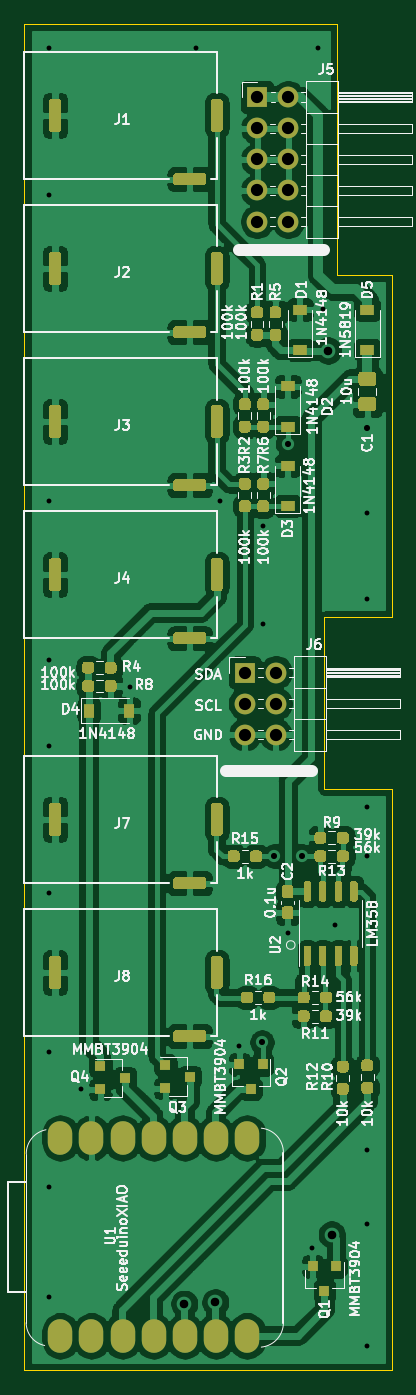
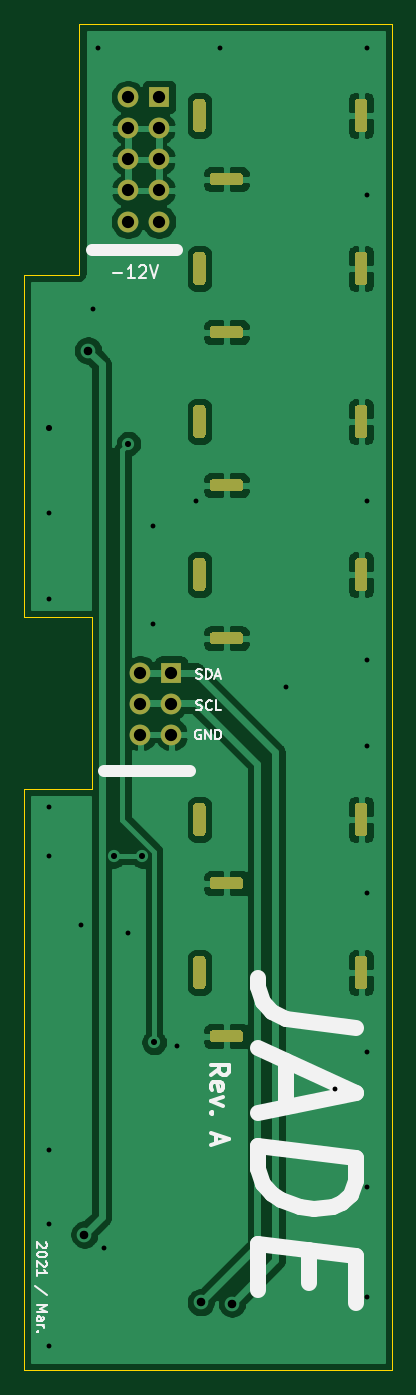
Circuit board: 11 layer files. Board 30.0 x 110.0 mm.
- bottom_copper: jade_hardware-B_Cu.gbr (88070 bytes)
- bottom_mask: jade_hardware-B_Mask.gbr (7239 bytes)
- paste: jade_hardware-B_Paste.gbr (473 bytes)
- bottom_silk: jade_hardware-B_SilkS.gbr (14991 bytes)
- outline: jade_hardware-Edge_Cuts.gbr (1061 bytes)
- top_copper: jade_hardware-F_Cu.gbr (209621 bytes)
- top_mask: jade_hardware-F_Mask.gbr (23979 bytes)
- paste: jade_hardware-F_Paste.gbr (17213 bytes)
- top_silk: jade_hardware-F_SilkS.gbr (104823 bytes)
- drill: jade_hardware-NPTH.drl (301 bytes)
- drill: jade_hardware-PTH.drl (2087 bytes)

=== bottom_copper: jade_hardware-B_Cu.gbr (88070 bytes, source omitted) ===
=== bottom_mask: jade_hardware-B_Mask.gbr (7239 bytes, source omitted) ===
=== paste: jade_hardware-B_Paste.gbr ===
%TF.GenerationSoftware,KiCad,Pcbnew,(5.1.9-0-10_14)*%
%TF.CreationDate,2021-03-07T22:41:29+09:00*%
%TF.ProjectId,jade_hardware,6a616465-5f68-4617-9264-776172652e6b,A*%
%TF.SameCoordinates,Original*%
%TF.FileFunction,Paste,Bot*%
%TF.FilePolarity,Positive*%
%FSLAX46Y46*%
G04 Gerber Fmt 4.6, Leading zero omitted, Abs format (unit mm)*
G04 Created by KiCad (PCBNEW (5.1.9-0-10_14)) date 2021-03-07 22:41:29*
%MOMM*%
%LPD*%
G01*
G04 APERTURE LIST*
G04 APERTURE END LIST*
M02*

=== bottom_silk: jade_hardware-B_SilkS.gbr (14991 bytes, source omitted) ===
=== outline: jade_hardware-Edge_Cuts.gbr ===
%TF.GenerationSoftware,KiCad,Pcbnew,(5.1.9-0-10_14)*%
%TF.CreationDate,2021-03-07T22:41:29+09:00*%
%TF.ProjectId,jade_hardware,6a616465-5f68-4617-9264-776172652e6b,A*%
%TF.SameCoordinates,Original*%
%TF.FileFunction,Profile,NP*%
%FSLAX46Y46*%
G04 Gerber Fmt 4.6, Leading zero omitted, Abs format (unit mm)*
G04 Created by KiCad (PCBNEW (5.1.9-0-10_14)) date 2021-03-07 22:41:29*
%MOMM*%
%LPD*%
G01*
G04 APERTURE LIST*
%TA.AperFunction,Profile*%
%ADD10C,0.050000*%
%TD*%
G04 APERTURE END LIST*
D10*
X140500000Y-70500000D02*
X140500000Y-51500000D01*
X145000000Y-70500000D02*
X140500000Y-70500000D01*
X139500000Y-98500000D02*
X145000000Y-98500000D01*
X139500000Y-112500000D02*
X139500000Y-98500000D01*
X145000000Y-112500000D02*
X139500000Y-112500000D01*
X140500000Y-51500000D02*
X140500000Y-50000000D01*
X145000000Y-98500000D02*
X145000000Y-70500000D01*
X140500000Y-50000000D02*
X115000000Y-50000000D01*
X145000000Y-160000000D02*
X145000000Y-112500000D01*
X115000000Y-160000000D02*
X145000000Y-160000000D01*
X115000000Y-50000000D02*
X115000000Y-160000000D01*
M02*

=== top_copper: jade_hardware-F_Cu.gbr (209621 bytes, source omitted) ===
=== top_mask: jade_hardware-F_Mask.gbr (23979 bytes, source omitted) ===
=== paste: jade_hardware-F_Paste.gbr (17213 bytes, source omitted) ===
=== top_silk: jade_hardware-F_SilkS.gbr (104823 bytes, source omitted) ===
=== drill: jade_hardware-NPTH.drl ===
M48
; DRILL file {KiCad (5.1.9-0-10_14)} date Sunday, March 07, 2021 at 10:41:34 PM
; FORMAT={-:-/ absolute / inch / decimal}
; #@! TF.CreationDate,2021-03-07T22:41:34+09:00
; #@! TF.GenerationSoftware,Kicad,Pcbnew,(5.1.9-0-10_14)
; #@! TF.FileFunction,NonPlated,1,2,NPTH
FMAT,2
INCH
%
G90
G05
T0
M30

=== drill: jade_hardware-PTH.drl ===
M48
; DRILL file {KiCad (5.1.9-0-10_14)} date Sunday, March 07, 2021 at 10:41:34 PM
; FORMAT={-:-/ absolute / inch / decimal}
; #@! TF.CreationDate,2021-03-07T22:41:34+09:00
; #@! TF.GenerationSoftware,Kicad,Pcbnew,(5.1.9-0-10_14)
; #@! TF.FileFunction,Plated,1,2,PTH
FMAT,2
INCH
T1C0.0157
T2C0.0197
T3C0.0276
T4C0.0315
T5C0.0394
%
G90
G05
T1
X4.6063Y-2.0472
X4.6063Y-2.5197
X4.6063Y-3.5039
X4.6063Y-4.0157
X4.6063Y-4.2913
X4.6063Y-4.7638
X4.6063Y-5.2756
X4.6063Y-5.7087
X4.6063Y-6.063
X4.7087Y-5.3937
X4.8661Y-4.1024
X5.0787Y-2.0472
X5.1575Y-3.5039
X5.2165Y-5.2559
X5.2953Y-3.5827
X5.2953Y-3.8976
X5.374Y-4.8937
X5.4528Y-5.9055
X5.4724Y-2.0472
X5.4882Y-2.8858
X5.5276Y-4.8661
X5.6299Y-3.5433
X5.6299Y-3.8189
X5.6299Y-4.4882
X5.6299Y-4.6457
X5.6299Y-5.5906
X5.6299Y-5.8268
X5.6299Y-6.2205
T2
X5.2913Y-5.2441
X5.33Y-4.645
X5.374Y-3.3189
X5.4213Y-4.645
X5.6299Y-3.2677
T3
X5.041Y-6.0843
X5.141Y-6.0794
X5.5039Y-3.0197
X5.5157Y-5.8622
T5
X5.2362Y-4.0551
X5.2362Y-4.1551
X5.2362Y-4.2551
X5.2756Y-2.2047
X5.2756Y-2.3047
X5.2756Y-2.4047
X5.2756Y-2.5047
X5.2756Y-2.6047
X5.3362Y-4.0551
X5.3362Y-4.1551
X5.3362Y-4.2551
X5.3756Y-2.2047
X5.3756Y-2.3047
X5.3756Y-2.4047
X5.3756Y-2.5047
X5.3756Y-2.6047
T4
G00X4.626Y-2.2303
M15
G01X4.626Y-2.2972
M16
G05
G00X4.626Y-2.7224
M15
G01X4.626Y-2.7894
M16
G05
G00X4.626Y-3.2146
M15
G01X4.626Y-3.2815
M16
G05
G00X4.626Y-3.7067
M15
G01X4.626Y-3.7736
M16
G05
G00X4.626Y-4.4941
M15
G01X4.626Y-4.561
M16
G05
G00X4.626Y-4.9862
M15
G01X4.626Y-5.0531
M16
G05
G00X5.0256Y-2.4685
M15
G01X5.0925Y-2.4685
M16
G05
G00X5.0256Y-2.9606
M15
G01X5.0925Y-2.9606
M16
G05
G00X5.0256Y-3.4528
M15
G01X5.0925Y-3.4528
M16
G05
G00X5.0256Y-3.9449
M15
G01X5.0925Y-3.9449
M16
G05
G00X5.0256Y-4.7323
M15
G01X5.0925Y-4.7323
M16
G05
G00X5.0256Y-5.2244
M15
G01X5.0925Y-5.2244
M16
G05
G00X5.1457Y-2.2303
M15
G01X5.1457Y-2.2972
M16
G05
G00X5.1457Y-2.7224
M15
G01X5.1457Y-2.7894
M16
G05
G00X5.1457Y-3.2146
M15
G01X5.1457Y-3.2815
M16
G05
G00X5.1457Y-3.7067
M15
G01X5.1457Y-3.7736
M16
G05
G00X5.1457Y-4.4941
M15
G01X5.1457Y-4.561
M16
G05
G00X5.1457Y-4.9862
M15
G01X5.1457Y-5.0531
M16
G05
T0
M30

